Labelled photos from "data", an image-classification folder in PiyanshuAgarwal7781/major-project-. The possible labels are: diabetic retinopathy, glaucoma, normal.

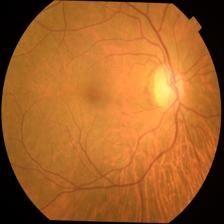
Label: glaucoma

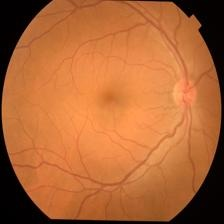
Label: normal

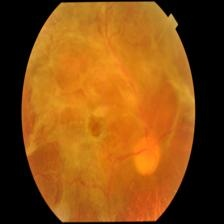
Label: diabetic retinopathy

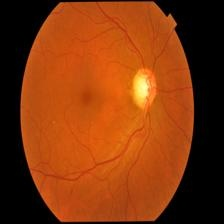
Label: glaucoma

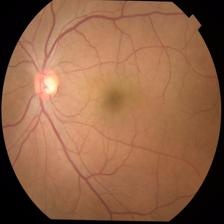
Label: normal

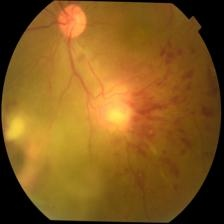
Label: diabetic retinopathy
